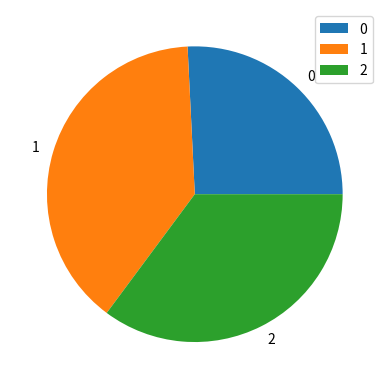

This figure's Python source:
import pandas as pd
from matplotlib import pyplot as plt

dados = {
    'Produto': ['A', 'B', 'C'],
    'qtde_vendida': [33, 50, 45]
}
df = pd.DataFrame(dados)
#df.plot(x='Produto', y='qtde_vendida', kind='bar')
df.plot(x='Produto', y='qtde_vendida', kind='pie')
plt.show()